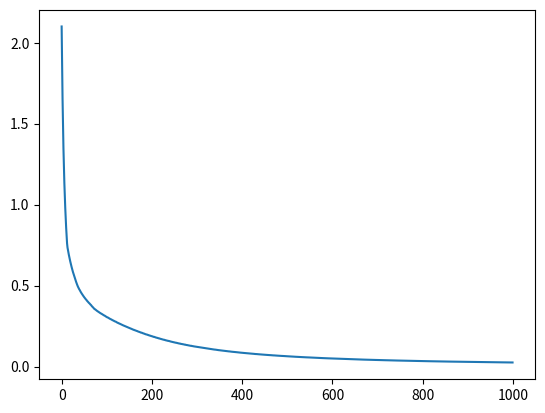

Reproduce this figure in Python.
import numpy as np

x = np.array([[0, 0], [0, 1], [1, 0], [1, 1]])
y = np.array([[0], [1], [1], [0]])

w1 = np.random.randn(2, 8)
b1 = np.random.randn(1, 8)
w2 = np.random.randn(8, 1)
b2 = np.random.randn(1, 1)

def relu(x):
    return np.maximum(x, 0)

def sigmoid(x):
    return 1 / (1+np.exp(-x))

losses = []

lr = 0.1
for i in range(1000):
    z1 = np.dot(x, w1) + b1
    h1 = relu(z1)
    z2 = np.dot(h1, w2) + b2
    h2 = sigmoid(z2)

    loss = -np.mean(y*np.log(h2+1e-10) + (1-y)*np.log(1-h2+1e-10))

    N = h2.shape[0]   # 배치 크기
    
    # dh2 = ((h2 - y) / (h2*(1 - h2) + 1e-10)) / N
    # dz2 = dh2 * h2 * (1-h2)
    dz2 = (h2 - y) / N
    dw2 = np.dot(h1.T, dz2)
    db2 = np.sum(dz2, axis=0)

    dh1 = np.dot(dz2, w2.T)
    dz1 = dh1 * (z1 > 0)
    dw1 = np.dot(x.T, dz1)
    db1 = np.sum(dz1, axis=0)

    w1 -= lr * dw1
    b1 -= lr * db1
    w2 -= lr * dw2
    b2 -= lr * db2
    
    losses.append(loss)
    if i % 100 == 99:
        print(f'epoch: {i+1}, loss: {loss}')
        

print('학습이 완료됐습니다.')


z1 = np.dot(x, w1) + b1
h1 = relu(z1)
z2 = np.dot(h1, w2) + b2
h2 = sigmoid(z2)

print(f'예측값: \n{np.round(h2)}')



#--- class ver

import numpy as np
import matplotlib.pyplot as plt

class Affine():
    def __init__(self, m, n):
        self.w = np.random.randn(m, n)
        self.b = np.random.randn(1, n)

    def forward(self, x):
        self.x = x
        return np.dot(x, self.w) + self.b

    def backward(self, dx):
        self.dw = np.dot(self.x.T, dx)
        self.db = np.sum(dx, axis=0, keepdims=True)
        return np.dot(dx, self.w.T)

class Relu():
    def forward(self, x):
        self.x = x
        self.out = np.maximum(0, x)
        return self.out

    def backward(self, dx):
        return dx * (self.x > 0)

class Sigmoid():
    def forward(self, x):
        self.out = 1/(np.exp(-x)+1)
        return self.out

    def backward(self, dx):
        return dx*self.out*(1-self.out)

class BCE():
    def forward(self, h, y):
        self.h = h
        self.y = y
        return -np.mean(y*np.log(h+1e-10) + (1-y)*np.log(1-h+1e-10))

    def backward(self):
        N = self.h.shape[0]   # 배치 크기
        return ((self.h - self.y) / (self.h*(1 - self.h) + 1e-10)) / N

class XOR():
    def __init__(self):
        self.affine_1 = Affine(2, 8)
        self.affine_2 = Affine(8, 1)
        self.relu = Relu()
        self.sigmoid = Sigmoid()
        self.bce = BCE()
        
        self.x = np.array([[0, 0], [0, 1], [1, 0], [1, 1]])
        self.y = np.array([[0], [1], [1], [0]])

    def learn(self):
        epochs = 1000
        lr = 0.1

        self.losses=[]
        for epoch in range(epochs):
            o = self.affine_1.forward(self.x)
            z = self.relu.forward(o)
            a = self.affine_2.forward(z)
            h = self.sigmoid.forward(a)
            loss = self.bce.forward(h, self.y)

            dh = self.bce.backward()
            da = self.sigmoid.backward(dh)
            dz = self.affine_2.backward(da)

            dw2 = self.affine_2.dw
            db2 = self.affine_2.db

            do = self.relu.backward(dz)
            dx = self.affine_1.backward(do) # 실제로 활용은 안 하는 코드지만 dw, db 사용하기 위해 backward 호출.

            dw1 = self.affine_1.dw
            db1 = self.affine_1.db

            self.affine_2.w -= lr*dw2
            self.affine_2.b -= lr*db2
            self.affine_1.w -= lr*dw1
            self.affine_1.b -= lr*db1

            self.losses.append(loss)
            if epoch % 100 == 99:
                print(f'epoch: {epoch+1}, loss: {loss}')
        

        print('학습이 완료됐습니다.')

    def predict(self, x):
        o = self.affine_1.forward(x)
        z = self.relu.forward(o)
        a = self.affine_2.forward(z)
        h = self.sigmoid.forward(a)

        pred = (h > 0.5)
        print(pred.astype(int))

xor = XOR()
xor.learn()
xor.predict([[0, 0], [0, 1], [1, 0], [1, 1]])
plt.plot(xor.losses)
plt.show()


